Run: headless pygame with SDL's dummy video driver; simulated clock (each Clock.tick advances the game by its frame time, no real sleeping); random seed 0; keys injected as events and as key.get_pressed() state; no mouse input.
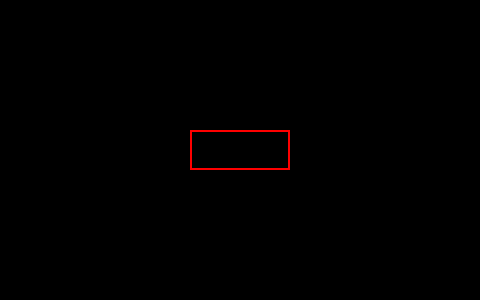
Frame 1 of 4 · flips 1–60 · no input
Frame 2 of 4 · flips 61–180 · tapped SPACE, RETURN · held RIGHT (→), D · screen unchanged from frame 1, image omitted
Frame 3 of 4 · flips 181–300 · held DOWN (↓), S · screen unchanged from frame 2, image omitted
Frame 4 of 4 · flips 301–420 · held LEFT (←), A, UP (↑), W · screen unchanged from frame 3, image omitted

The pygame program that drew these frames:

import pygame
from pygame.locals import * 

HEIGHT, WIDTH = 480,300

class Card:
    def __init__(self,color,x,y,h,w):
        self.rect = pygame.Rect(x,y,h,w)
        self.color = color

    def draw(self, screen):
        pygame.draw.rect(screen, self.color, self.rect, 2)

class Input:
    def __init__(self,color,x,y,h,w):
        self.rect = pygame.Rect(x,y,h,w)
        self.color = color
        self.text = "something"
        self.font = pygame.font.Font(None, 48)
        self.img = self.font.render(self.text, True, "red")

    def draw(self,screen):
        pygame.draw.rect(screen,self.color, self.rect, 2)

pygame.init()

name_input = Input("red", (HEIGHT-100)/2,( WIDTH-40)/2,100,40)
stack_input = Input("blue", (HEIGHT-100)/2,( WIDTH-40)/2,100,40)

screen = pygame.display.set_mode((HEIGHT,WIDTH))

setup, name, stack = False, False, False
game_running = True
while game_running:
    for event in pygame.event.get():
        if event.type == pygame.QUIT:
            game_running = False

    # game set-up: take name and stack size
    if not setup:
        if not name:
            name_input.draw(screen)
        if name and not stack:
            stack_input.draw(screen)
        
    # stack_input.draw(screen)
    
    pygame.display.update()
pygame.quit()
